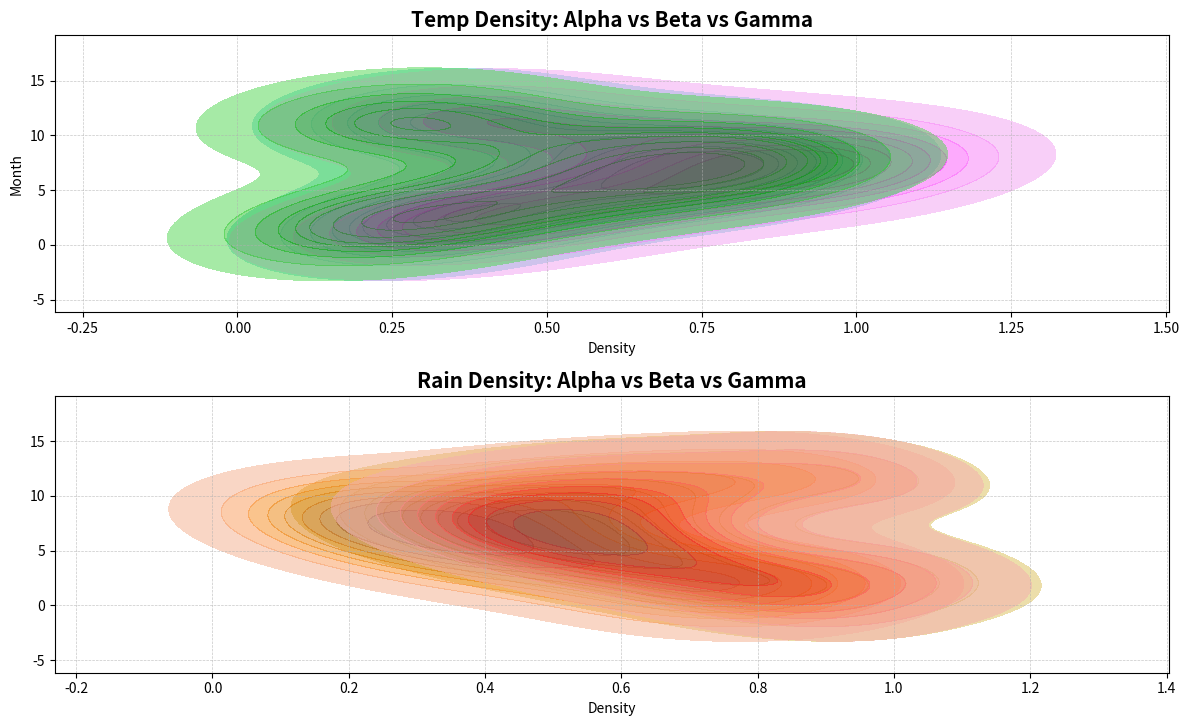

The script that saved this image:
import matplotlib.pyplot as plt
import numpy as np
import seaborn as sns

# Preparing data
temperatures_alpha = np.array([
    7, 9, 11, 14, 18, 22, 25, 24, 20, 15, 10, 8, 
    8, 11, 14, 17, 21, 26, 29, 28, 24, 19, 13, 9
])

temperatures_gamma = np.array([
    5, 6, 8, 12, 15, 19, 23, 22, 18, 12, 7, 6, 
    6, 9, 12, 16, 19, 23, 27, 26, 22, 17, 11, 7
])

rainfall_alpha = np.array([
    120, 110, 140, 90, 80, 70, 60, 50, 70, 80, 100, 130, 
    100, 100, 120, 70, 60, 50, 40, 30, 40, 70, 90, 120
])

rainfall_gamma = np.array([
    130, 120, 150, 100, 90, 80, 70, 60, 80, 90, 110, 140, 
    110, 110, 130, 80, 70, 60, 50, 40, 50, 80, 100, 130
])

months = np.array([1, 2, 3, 4, 5, 6, 7, 8, 9, 10, 11, 12])

# Normalize data
temperatures_alpha_norm = temperatures_alpha / temperatures_alpha.max()
temperatures_gamma_norm = temperatures_gamma / temperatures_gamma.max()
rainfall_alpha_norm = rainfall_alpha / rainfall_alpha.max()
rainfall_gamma_norm = rainfall_gamma / rainfall_gamma.max()

# Create plots
fig, ax = plt.subplots(2, 1, figsize=(12, 8), sharey=True)

# Plot horizontal temperature density
sns.kdeplot(y=months, x=temperatures_alpha_norm[:12], ax=ax[0], fill=True, color='cyan', alpha=0.5, label='Alpha', linestyle='--', marker='o')
sns.kdeplot(y=months, x=temperatures_alpha_norm[12:], ax=ax[0], fill=True, color='magenta', alpha=0.5, label='Beta', linestyle='-.', marker='s')
sns.kdeplot(y=months, x=temperatures_gamma_norm[:12], ax=ax[0], fill=True, color='lime', alpha=0.5, label='Gamma', linestyle=':', marker='^')
ax[0].set_title("Temp Density: Alpha vs Beta vs Gamma", fontsize=15, fontweight='bold')
ax[0].set_xlabel("Density")
ax[0].set_ylabel("Month")

# Plot horizontal rainfall density
sns.kdeplot(y=months, x=rainfall_alpha_norm[:12], ax=ax[1], fill=True, color='gold', alpha=0.5, label='Alpha', linestyle='-', marker='x')
sns.kdeplot(y=months, x=rainfall_alpha_norm[12:], ax=ax[1], fill=True, color='darkorange', alpha=0.5, label='Beta', linestyle=':', marker='+')
sns.kdeplot(y=months, x=rainfall_gamma_norm[:12], ax=ax[1], fill=True, color='darkred', alpha=0.5, label='Gamma', linestyle='-', marker='d')
ax[1].set_title("Rain Density: Alpha vs Beta vs Gamma", fontsize=15, fontweight='bold')
ax[1].set_xlabel("Density")

# Adjust legend and grid
for a in ax:
    a.legend(loc='upper right', fontsize=10, frameon=False)
    a.grid(linestyle='--', linewidth=0.5, alpha=0.7)

plt.tight_layout(rect=[0, 0.03, 1, 0.95])

plt.show()
